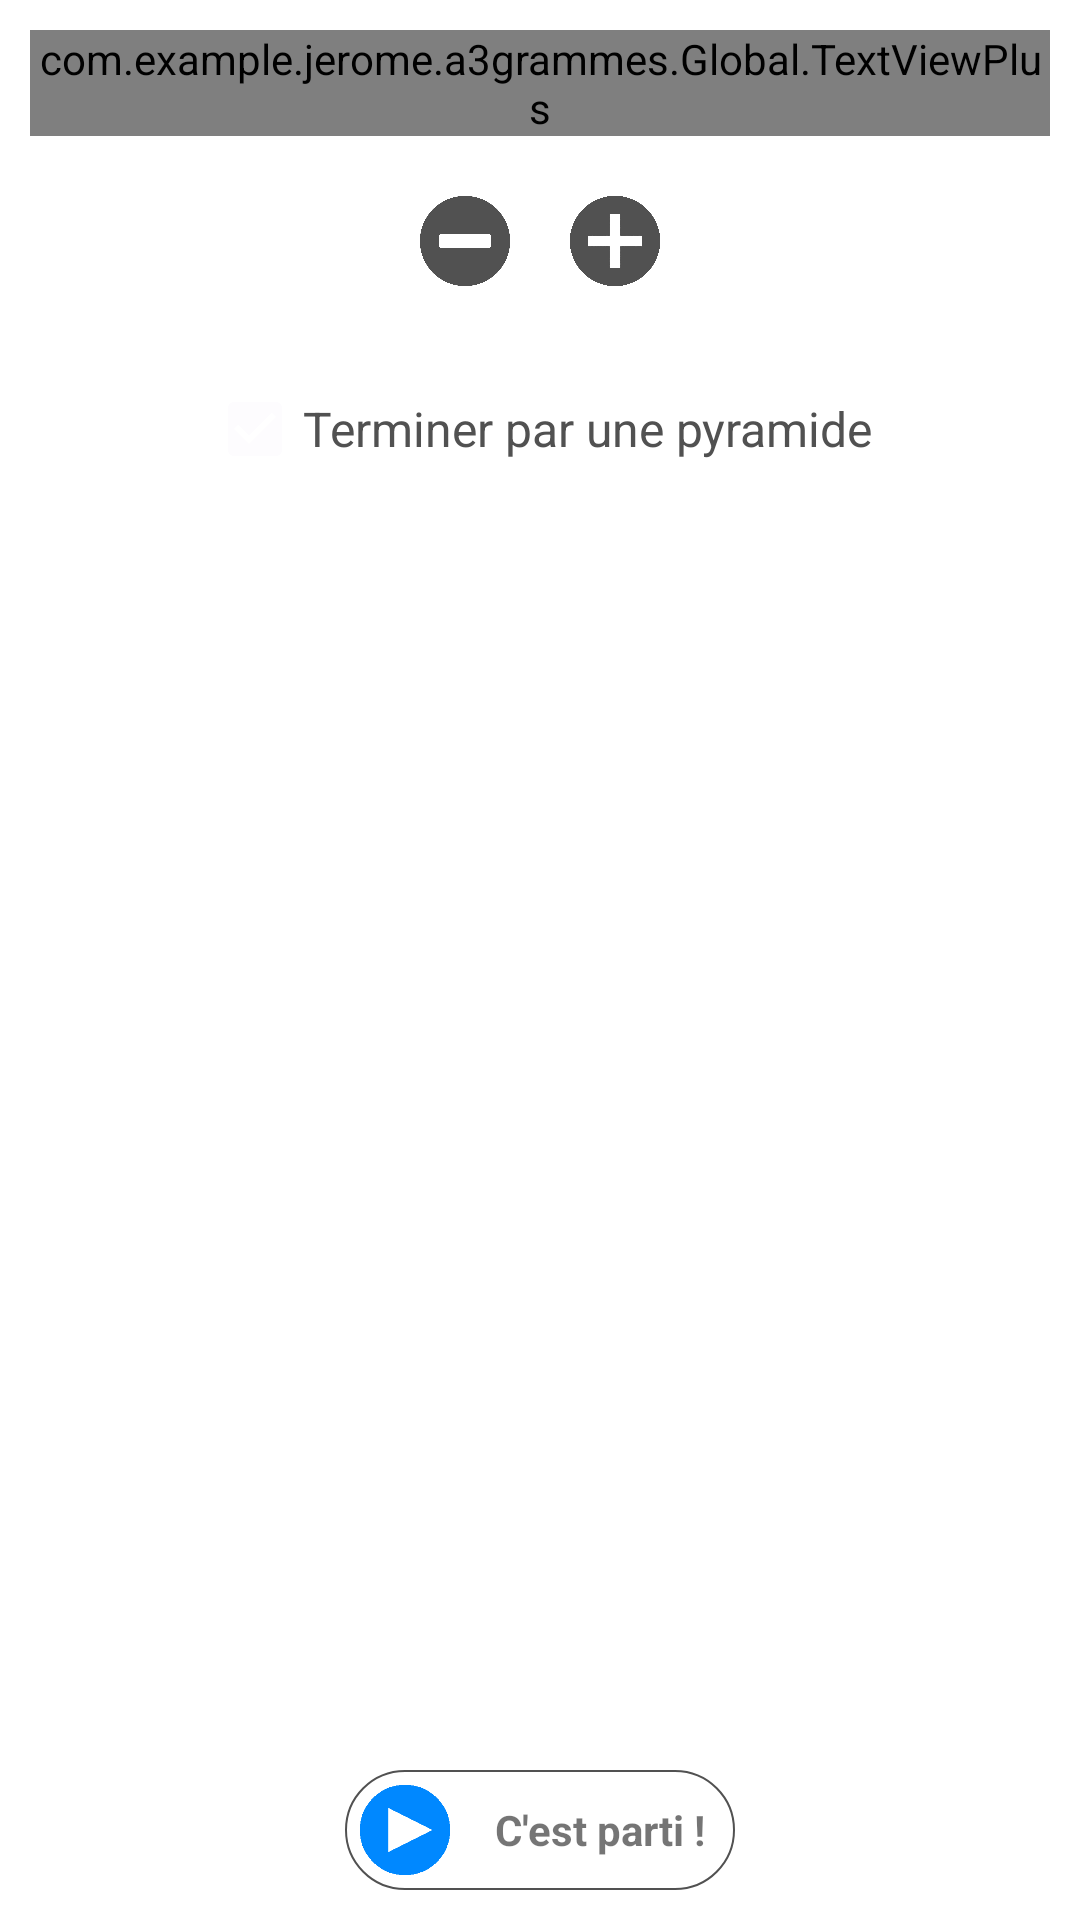

The Android layout XML behind this screen, and the referenced resources:
<!-- AndroidManifest.xml: application theme AppTheme -->
<!-- res/layout/activity_red_or_black_settings.xml -->
<?xml version="1.0" encoding="utf-8"?>
<RelativeLayout xmlns:android="http://schemas.android.com/apk/res/android"
    xmlns:foo="http://schemas.android.com/apk/res-auto"
    android:id="@+id/main_layout_settings"
    android:layout_width="match_parent"
    android:layout_height="match_parent"
    android:background="@color/white">

        <LinearLayout
            android:orientation="vertical" android:layout_width="match_parent"
            android:layout_height="match_parent">

            <LinearLayout
                android:id="@+id/menu_to_hide"
                android:layout_width="match_parent"
                android:layout_height="wrap_content"
                android:orientation="vertical">

                <com.example.jerome.a3grammes.Global.TextViewPlus
                    android:id="@+id/tv_title_settings"
                    android:layout_width="match_parent"
                    android:layout_height="wrap_content"
                    style="@style/MainTitleRoB"
                    android:text="@string/red_or_black_title"
                    foo:customFont="Sketch_Block.ttf"/>

                <LinearLayout
                    android:layout_width="match_parent"
                    android:layout_height="wrap_content"
                    android:orientation="horizontal"
                    android:baselineAligned="false">

                    <FrameLayout
                        android:layout_width="match_parent"
                        android:layout_height="wrap_content"
                        android:layout_weight="0.5">

                        <ImageButton
                            android:id="@+id/ib_remove_player"
                            android:layout_width="@dimen/little_button_size"
                            android:layout_height="@dimen/little_button_size"
                            android:background="@drawable/ic_minus"
                            android:layout_gravity="center_horizontal|end"
                            android:backgroundTint="@color/grey"
                            android:layout_margin="@dimen/primary_margin"
                            />

                    </FrameLayout>

                    <FrameLayout
                        android:layout_width="match_parent"
                        android:layout_height="wrap_content"
                        android:layout_weight="0.5">


                        <ImageButton
                            android:id="@+id/ib_add_player"
                            android:layout_width="@dimen/little_button_size"
                            android:layout_height="@dimen/little_button_size"
                            android:background="@drawable/ic_plus"
                            android:layout_gravity="center_horizontal|start"
                            android:backgroundTint="@color/grey"
                            android:layout_margin="@dimen/primary_margin"
                            />

                    </FrameLayout>

                </LinearLayout>

                <TextView
                    android:id="@+id/nb_players_text_view"
                    android:layout_width="match_parent"
                    android:layout_height="wrap_content"
                    style="@style/RedOrBlackSettingsTheme"
                    android:gravity="center"
                    android:textSize="@dimen/normal_text_size"/>

                <CheckBox
                    android:id="@+id/enable_pyramid_check_box"
                    android:layout_width="wrap_content"
                    android:layout_height="wrap_content"
                    android:text="@string/end_with_pyramid"
                    android:layout_gravity="center"
                    style="@style/NormalGreyText"
                    android:checked="true"
                    android:layout_marginBottom="30dp"/>

            </LinearLayout>

            <ScrollView
                android:id="@+id/sv_name"
                android:layout_width="match_parent"
                android:layout_height="match_parent"
                android:paddingBottom="60dp">

            <LinearLayout
                android:id="@+id/names_layout"
                android:layout_width="match_parent"
                android:layout_height="match_parent"
                android:orientation="vertical"/>

            </ScrollView>

        </LinearLayout>

    <LinearLayout
        android:id="@+id/but_run_game"
        android:layout_width="wrap_content"
        android:layout_height="wrap_content"
        android:orientation="horizontal"
        android:layout_alignParentBottom="true"
        android:layout_centerHorizontal="true"
        android:background="@drawable/rectangle_border"
        android:layout_marginBottom="10dp">

        <ImageView
            android:layout_width="@dimen/little_button_size"
            android:layout_height="@dimen/little_button_size"
            android:background="@drawable/ic_play"
            android:backgroundTint="@color/light_blue"
            android:layout_gravity="center_vertical"
            android:layout_margin="5dp"/>

        <TextView
            android:layout_width="wrap_content"
            android:layout_height="wrap_content"
            android:text="@string/run_game"
            android:layout_gravity="center_vertical"
            android:layout_marginLeft="@dimen/primary_margin"
            android:layout_marginRight="@dimen/primary_margin"
            android:textStyle="bold"/>

    </LinearLayout>

</RelativeLayout>
<!-- resources referenced by this layout -->
<resources>
  <color name="grey">#515151</color>
  <color name="light_blue">#0088ff</color>
  <color name="white">#ffffff</color>
  <dimen name="little_button_size">30dp</dimen>
  <dimen name="normal_text_size">16sp</dimen>
  <dimen name="primary_margin">10dp</dimen>
  <!-- drawable ic_minus: png bitmap (drawable, 3396 bytes) -->
  <!-- drawable ic_play: png bitmap (drawable, 1228 bytes) -->
  <!-- drawable ic_plus: png bitmap (drawable, 82271 bytes) -->
  <!-- drawable rectangle_border (drawable) -->
  <?xml version="1.0" encoding="utf-8"?>
  <shape xmlns:android="http://schemas.android.com/apk/res/android"
      android:shape="rectangle" >
  
      <corners android:bottomLeftRadius="30dp"
          android:topLeftRadius="30dp"
          android:bottomRightRadius="30dp"
          android:topRightRadius="30dp" />
  
      <stroke android:width="2px"
          android:color="@color/grey" />
  
  </shape>
  <string name="end_with_pyramid">Terminer par une pyramide</string>
  <string name="red_or_black_title">Le Cardinal</string>
  <string name="run_game">C\'est parti !</string>
  <style name="MainTitleRoB" parent="MainTitle">
          <item name="android:textColor">@color/primary_red_or_black_dark</item>
      </style>
  <style name="NormalGreyText">
          <item name="android:textColor">@color/grey</item>
          <item name="android:textSize">@dimen/normal_text_size</item>
      </style>
  <style name="RedOrBlackSettingsTheme" parent="Theme.AppCompat.Light.DarkActionBar">
          <item name="colorPrimary">@color/primary_red_or_black_dark</item>
          <item name="colorPrimaryDark">@color/primary_red_or_black_dark</item>
          <item name="android:colorButtonNormal" tools:targetApi="lollipop">@color/primary_red_or_black_dark</item>
          <item name="colorAccent">@color/primary_red_or_black_dark</item>
          <item name="android:colorForeground">@color/primary_red_or_black_dark</item>
          <item name="android:textColorPrimary">@color/grey</item>
          <item name="android:editTextColor">@color/primary_red_or_black_dark</item>
          <item name="android:textColorHint">@color/light_grey</item>
          <item name="android:textColorSecondary">@color/grey</item>
      </style>
  <style name="AppTheme" parent="Theme.AppCompat.Light.NoActionBar">
          
          <item name="colorPrimary">@color/colorPrimary</item>
          <item name="colorPrimaryDark">@color/colorPrimaryDark</item>
          <item name="colorAccent">@color/colorAccent</item>
      </style>
  <style name="MainTitle">
          <item name="android:textSize">@dimen/title_size</item>
          <item name="android:layout_margin">@dimen/primary_margin</item>
          <item name="android:textStyle">bold</item>
          <item name="android:gravity">center</item>
  
      </style>
  <color name="primary_red_or_black_dark">#304500</color>
  <color name="light_grey">#cacaca</color>
  <color name="colorPrimary">#221e1f</color>
  <color name="colorPrimaryDark">#000000</color>
  <color name="colorAccent">#fdfcfe</color>
  <dimen name="title_size">40dp</dimen>
</resources>
